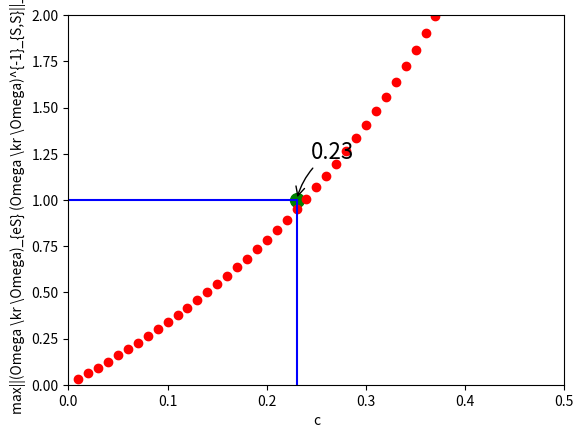

Write the Python code that produced this figure.
import numpy as np 
import matplotlib.pyplot as plt

def get_GL_condition(c=0.1):

	Omega =  np.array([	[1,     c,    0,  2*c*c],
						[c,     1,    c,  c	   ],
						[0,     c,    1,  c    ],
						[2*c*c, c,    c,  1    ]])

	# Kronecker product of Omega \kr Omega
	KP=np.kron(Omega,Omega)
	# calculate S, it will be a list
	edge_set = [[1,2],[2,1],[1,3],[3,1],[3,4],[4,3],[2,4],[4,2],[2,3],[3,2],[1,1],[2,2],[3,3],[4,4]]
	Slist=[]
	for [a,b] in edge_set:
		Slist.append((a-1)*Omega.shape[0]+(b-1))
	Slist.sort()
	
	# calculate (Omega \kr Omega)_{S,S}^{-1}
	KP_SS_inverse=np.linalg.inv(KP[Slist,:][:,Slist])

	SC = {3,12}
	val =[]
	for e in SC:
		KP_eS=KP[e,:][Slist]
		val.append(np.sum(np.abs(KP_eS.dot(KP_SS_inverse))))
	return max(val)


C=[x/100.0 for x in range(1,70)]
Val=[]
for c in C:
	Val.append(get_GL_condition(c)
)
max_c_position = max([Val.index(x) for x in Val if x<1])
max_C = (max_c_position+1)*0.01
print(max_C)

plt.plot(C, Val, 'ro')
plt.plot([0.01*x for x in range(0,max_c_position+2)], [1 for x in range(0,max_c_position+2)],'b')
plt.plot([max_C for x in range(0,11)], [0.1*x for x in range(0,11)],'b')
plt.axis([0, 0.5, 0, 2])
plt.xlabel('c')
plt.ylabel('max||(Omega \kr \Omega)_{eS} (Omega \kr \Omega)^{-1}_{S,S}||_1')
plt.scatter([max_C,],[1,], 100, color ='g')
plt.annotate(str(max_C),
         	xy=(max_C, 1), xycoords='data',
         	xytext=(+10, +30), textcoords='offset points', fontsize=16,
         	arrowprops=dict(arrowstyle="->", connectionstyle="arc3,rad=.2"))
plt.show()

